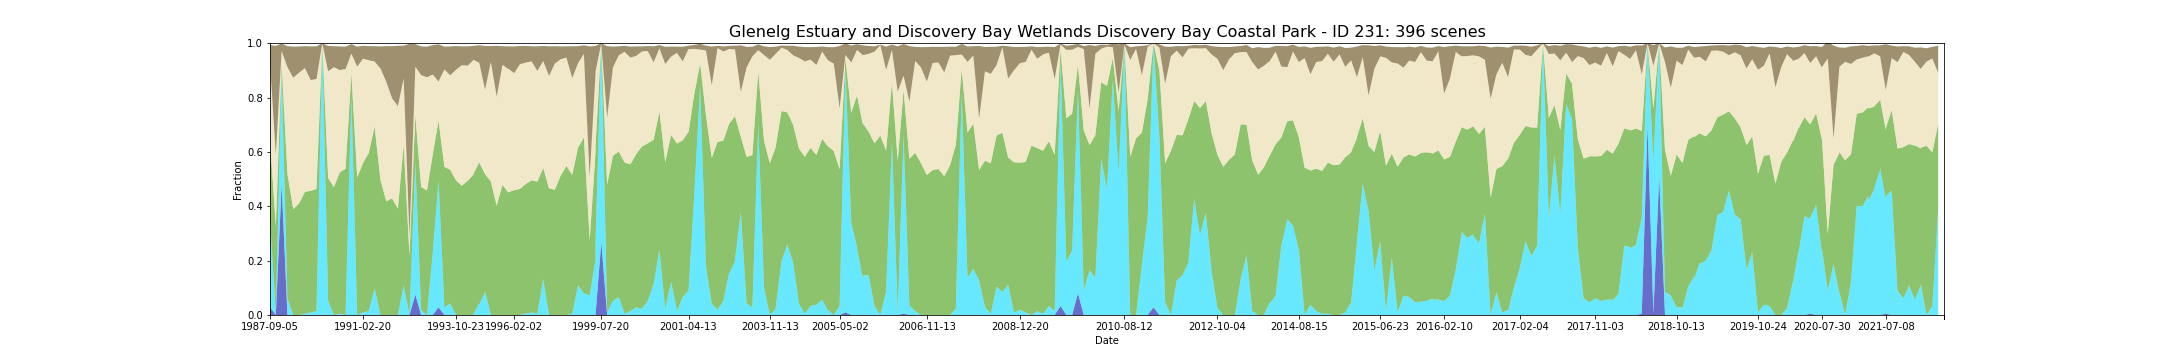

Data behind this chart, as committed beside it:
feature_id, water, wet, bs, pv, npv, pc_missing, date, s3_csv_path, display_time
231, 0.0283, 0.3255, 0.06278, 0.2888, 0.2881, 0.0, 1987-09-05T23:48:37Z, s3://dea-public-data-dev/projects/WIT/Ra…, 1987-09-05
231, 0.0, 0.009434, 0.4013, 0.3165, 0.2628, 0.0, 1987-10-23T23:49:35Z, s3://dea-public-data-dev/projects/WIT/Ra…, 1987-10-23
231, 0.4811, 0.4198, 0.02736, 0.0217, 0.04896, 0.0, 1988-05-18T23:52:24Z, s3://dea-public-data-dev/projects/WIT/Ra…, 1988-05-18
231, 0.0, 0.06061, 0.07717, 0.4573, 0.394, 0.06604, 1988-07-21T23:52:42Z, s3://dea-public-data-dev/projects/WIT/Ra…, 1988-07-21
231, 0.0, 0.0, 0.1142, 0.3894, 0.4837, 0.0, 1988-11-10T23:52:34Z, s3://dea-public-data-dev/projects/WIT/Ra…, 1988-11-10
231, 0.0, 0.0, 0.09651, 0.4104, 0.481, 0.0, 1988-12-12T23:52:23Z, s3://dea-public-data-dev/projects/WIT/Ra…, 1988-12-12
231, 0.0, 0.004717, 0.08075, 0.4477, 0.4561, 0.0, 1989-01-13T23:52:08Z, s3://dea-public-data-dev/projects/WIT/Ra…, 1989-01-13
231, 0.0, 0.009434, 0.1233, 0.4476, 0.4078, 0.0, 1989-03-02T23:51:43Z, s3://dea-public-data-dev/projects/WIT/Ra…, 1989-03-02
231, 0.0, 0.009434, 0.124, 0.4473, 0.4076, 0.0, 1989-03-02T23:52:07Z, s3://dea-public-data-dev/projects/WIT/Ra…, 1989-03-02
231, 0.0, 0.01478, 0.1203, 0.4493, 0.4044, 0.04245, 1989-04-03T23:51:05Z, s3://dea-public-data-dev/projects/WIT/Ra…, 1989-04-03
231, 0.0, 1.0, 0.0, 0.0, 0.0, 0.0, 1989-05-21T23:50:24Z, s3://dea-public-data-dev/projects/WIT/Ra…, 1989-05-21
231, 0.0, 0.05189, 0.09325, 0.4519, 0.3928, 0.0, 1989-07-24T23:49:11Z, s3://dea-public-data-dev/projects/WIT/Ra…, 1989-07-24
231, 0.0, 0.0, 0.07712, 0.4703, 0.4417, 0.0, 1989-12-15T23:45:27Z, s3://dea-public-data-dev/projects/WIT/Ra…, 1989-12-15
231, 0.0, 0.004717, 0.08712, 0.5199, 0.3763, 0.0, 1990-03-21T23:42:41Z, s3://dea-public-data-dev/projects/WIT/Ra…, 1990-03-21
231, 0.0, 0.004717, 0.08675, 0.5204, 0.3761, 0.0, 1990-03-21T23:42:17Z, s3://dea-public-data-dev/projects/WIT/Ra…, 1990-03-21
231, 0.0, 0.0, 0.08245, 0.538, 0.3669, 0.0, 1990-05-08T23:42:12Z, s3://dea-public-data-dev/projects/WIT/Ra…, 1990-05-08
231, 0.0, 0.8066, 0.03481, 0.08321, 0.07217, 0.0, 1990-08-12T23:41:58Z, s3://dea-public-data-dev/projects/WIT/Ra…, 1990-08-12
231, 0.0, 0.0, 0.07349, 0.5066, 0.4071, 0.0, 1990-09-29T23:41:39Z, s3://dea-public-data-dev/projects/WIT/Ra…, 1990-09-29
231, 0.0, 0.009434, 0.04769, 0.5488, 0.3846, 0.0, 1991-02-20T23:43:19Z, s3://dea-public-data-dev/projects/WIT/Ra…, 1991-02-20
231, 0.0, 0.009434, 0.04759, 0.5498, 0.3838, 0.0, 1991-02-20T23:42:55Z, s3://dea-public-data-dev/projects/WIT/Ra…, 1991-02-20
231, 0.0, 0.01415, 0.05198, 0.5827, 0.3405, 0.0, 1991-04-09T23:43:49Z, s3://dea-public-data-dev/projects/WIT/Ra…, 1991-04-09
231, 0.0, 0.09906, 0.05618, 0.5941, 0.2395, 0.0, 1991-05-27T23:44:38Z, s3://dea-public-data-dev/projects/WIT/Ra…, 1991-05-27
231, 0.0, 0.0, 0.08132, 0.4967, 0.4101, 0.0, 1991-10-18T23:46:33Z, s3://dea-public-data-dev/projects/WIT/Ra…, 1991-10-18
231, 0.0, 0.0, 0.0808, 0.4968, 0.4106, 0.0, 1991-10-18T23:46:09Z, s3://dea-public-data-dev/projects/WIT/Ra…, 1991-10-18
231, 0.0, 0.0, 0.1312, 0.4186, 0.4395, 0.0, 1991-11-19T23:46:11Z, s3://dea-public-data-dev/projects/WIT/Ra…, 1991-11-19
231, 0.0, 0.0, 0.1916, 0.4289, 0.3685, 0.0, 1992-01-22T23:46:15Z, s3://dea-public-data-dev/projects/WIT/Ra…, 1992-01-22
231, 0.0, 0.0, 0.2219, 0.3917, 0.3771, 0.0, 1992-02-07T23:46:11Z, s3://dea-public-data-dev/projects/WIT/Ra…, 1992-02-07
231, 0.0, 0.1085, 0.1209, 0.5164, 0.2452, 0.0, 1992-05-29T23:45:33Z, s3://dea-public-data-dev/projects/WIT/Ra…, 1992-05-29
231, 0.0, 0.0, 0.7104, 0.2184, 0.06888, 0.07547, 1992-06-14T23:45:22Z, s3://dea-public-data-dev/projects/WIT/Ra…, 1992-06-14
231, 0.07547, 0.4858, 0.08288, 0.1745, 0.1776, 0.0, 1992-07-16T23:44:59Z, s3://dea-public-data-dev/projects/WIT/Ra…, 1992-07-16
231, 0.07547, 0.4858, 0.08292, 0.174, 0.1782, 0.0, 1992-07-16T23:45:22Z, s3://dea-public-data-dev/projects/WIT/Ra…, 1992-07-16
231, 0.0, 0.01887, 0.1058, 0.4524, 0.4116, 0.0, 1992-08-17T23:44:30Z, s3://dea-public-data-dev/projects/WIT/Ra…, 1992-08-17
231, 0.0, 0.0, 0.1124, 0.4579, 0.4167, 0.0, 1992-10-20T23:43:27Z, s3://dea-public-data-dev/projects/WIT/Ra…, 1992-10-20
231, 0.0, 0.228, 0.1084, 0.362, 0.2946, 0.08962, 1993-02-09T23:43:55Z, s3://dea-public-data-dev/projects/WIT/Ra…, 1993-02-09
231, 0.0283, 0.467, 0.1365, 0.2196, 0.1445, 0.0, 1993-02-25T23:43:58Z, s3://dea-public-data-dev/projects/WIT/Ra…, 1993-02-25
231, 0.0, 0.0283, 0.08453, 0.5167, 0.3581, 0.0, 1993-04-30T23:44:26Z, s3://dea-public-data-dev/projects/WIT/Ra…, 1993-04-30
231, 0.0, 0.04245, 0.1059, 0.4919, 0.3478, 0.0, 1993-07-03T23:44:23Z, s3://dea-public-data-dev/projects/WIT/Ra…, 1993-07-03
231, 0.0, 0.0, 0.08764, 0.4956, 0.4063, 0.09906, 1993-10-23T23:44:31Z, s3://dea-public-data-dev/projects/WIT/Ra…, 1993-10-23
231, 0.0, 0.0, 0.08728, 0.4954, 0.4068, 0.09906, 1993-10-23T23:44:08Z, s3://dea-public-data-dev/projects/WIT/Ra…, 1993-10-23
231, 0.0, 0.0, 0.06943, 0.4756, 0.4434, 0.0, 1993-11-24T23:43:53Z, s3://dea-public-data-dev/projects/WIT/Ra…, 1993-11-24
231, 0.0, 0.0, 0.07075, 0.4933, 0.4245, 0.0, 1994-01-27T23:43:15Z, s3://dea-public-data-dev/projects/WIT/Ra…, 1994-01-27
231, 0.0, 0.0, 0.07137, 0.4933, 0.4238, 0.0, 1994-01-27T23:43:38Z, s3://dea-public-data-dev/projects/WIT/Ra…, 1994-01-27
231, 0.0, 0.0, 0.05217, 0.5167, 0.4215, 0.0, 1994-05-03T23:42:08Z, s3://dea-public-data-dev/projects/WIT/Ra…, 1994-05-03
231, 0.0, 0.004717, 0.05151, 0.5146, 0.4196, 0.0, 1994-05-03T23:41:44Z, s3://dea-public-data-dev/projects/WIT/Ra…, 1994-05-03
231, 0.0, 0.04245, 0.06458, 0.5189, 0.3667, 0.0, 1994-07-06T23:40:45Z, s3://dea-public-data-dev/projects/WIT/Ra…, 1994-07-06
231, 0.0, 0.03774, 0.06472, 0.5234, 0.3667, 0.0, 1994-07-06T23:40:21Z, s3://dea-public-data-dev/projects/WIT/Ra…, 1994-07-06
231, 0.0, 0.085, 0.1608, 0.433, 0.3107, 0.0566, 1994-07-22T23:39:55Z, s3://dea-public-data-dev/projects/WIT/Ra…, 1994-07-22
231, 0.0, 0.085, 0.1604, 0.4337, 0.3105, 0.0566, 1994-07-22T23:40:19Z, s3://dea-public-data-dev/projects/WIT/Ra…, 1994-07-22
231, 0.0, 0.0, 0.05816, 0.4909, 0.4403, 0.0, 1994-09-08T23:38:43Z, s3://dea-public-data-dev/projects/WIT/Ra…, 1994-09-08
231, 0.0, 0.0, 0.05825, 0.491, 0.4401, 0.0, 1994-09-08T23:39:07Z, s3://dea-public-data-dev/projects/WIT/Ra…, 1994-09-08
231, 0.0, 0.0, 0.1862, 0.4017, 0.4026, 0.0, 1994-11-11T23:36:41Z, s3://dea-public-data-dev/projects/WIT/Ra…, 1994-11-11
231, 0.0, 0.0, 0.1874, 0.402, 0.4011, 0.0, 1994-11-11T23:37:05Z, s3://dea-public-data-dev/projects/WIT/Ra…, 1994-11-11
231, 0.0, 0.0, 0.06849, 0.4787, 0.4419, 0.0, 1995-03-03T23:32:41Z, s3://dea-public-data-dev/projects/WIT/Ra…, 1995-03-03
231, 0.0, 0.0, 0.06858, 0.4785, 0.4419, 0.0, 1995-03-03T23:33:04Z, s3://dea-public-data-dev/projects/WIT/Ra…, 1995-03-03
231, 0.0, 0.0, 0.08297, 0.4507, 0.4545, 0.0, 1996-01-17T23:25:52Z, s3://dea-public-data-dev/projects/WIT/Ra…, 1996-01-17
231, 0.0, 0.0, 0.08231, 0.4512, 0.4547, 0.0, 1996-01-17T23:25:28Z, s3://dea-public-data-dev/projects/WIT/Ra…, 1996-01-17
231, 0.0, 0.0, 0.09774, 0.4595, 0.4309, 0.0, 1996-02-02T23:26:35Z, s3://dea-public-data-dev/projects/WIT/Ra…, 1996-02-02
231, 0.0, 0.0, 0.09863, 0.4592, 0.4304, 0.0, 1996-02-02T23:26:59Z, s3://dea-public-data-dev/projects/WIT/Ra…, 1996-02-02
231, 0.0, 0.0, 0.06675, 0.4636, 0.4592, 0.0, 1997-01-03T23:45:09Z, s3://dea-public-data-dev/projects/WIT/Ra…, 1997-01-03
231, 0.0, 0.004717, 0.06123, 0.4772, 0.4468, 0.0, 1997-01-19T23:45:54Z, s3://dea-public-data-dev/projects/WIT/Ra…, 1997-01-19
... 336 more rows
